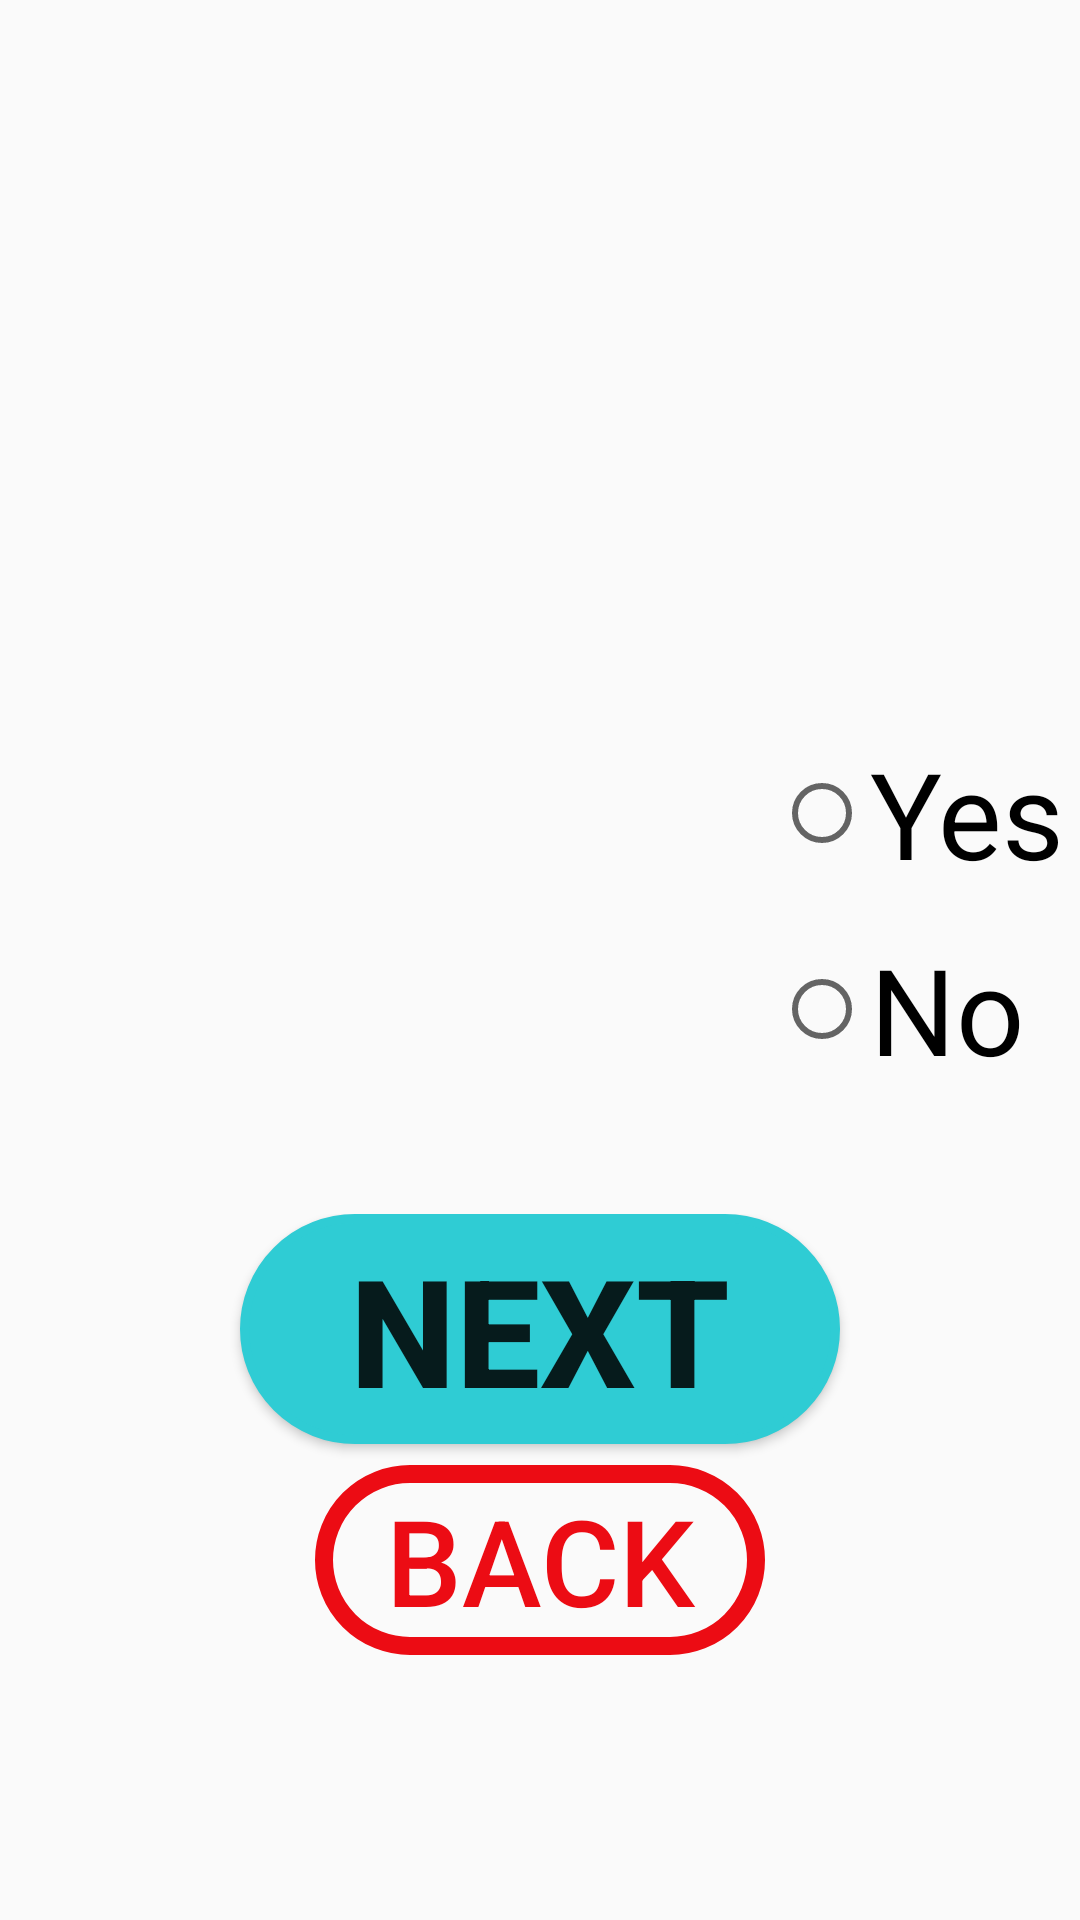

Here is an Android app screen rendered from its layout file. Give the layout XML and the strings, colors and styles it references.
<!-- AndroidManifest.xml: application theme AppTheme -->
<!-- res/layout/activity_questions.xml -->
<?xml version="1.0" encoding="utf-8"?>
<androidx.constraintlayout.widget.ConstraintLayout xmlns:android="http://schemas.android.com/apk/res/android"
    xmlns:app="http://schemas.android.com/apk/res-auto"
    xmlns:tools="http://schemas.android.com/tools"
    android:layout_width="match_parent"
    android:layout_height="match_parent"
    tools:context=".Questions"
    >


    <LinearLayout
        android:layout_width="match_parent"
        android:layout_height="match_parent"
        android:layout_margin="5dp"
        android:orientation="vertical">

        <TextView
            android:id="@+id/tv"
            android:layout_width="match_parent"
            android:layout_height="wrap_content"
            android:layout_weight="2"
            android:gravity="center_vertical|right"
            android:textColor="#000000"
            android:textSize="55sp" />

        <RadioGroup
            android:id="@+id/rg"
            android:layout_width="wrap_content"
            android:layout_height="wrap_content"
            android:layout_gravity="right"
            android:layout_weight="0.5">

            <RadioButton
                android:id="@+id/rbyes"
                android:layout_width="wrap_content"
                android:layout_height="wrap_content"
                android:layout_marginBottom="12dp"
                android:onClick="radioButtonClick"
                android:text="@string/yes"
                android:textSize="40sp" />

            <RadioButton
                android:id="@+id/rbno"
                android:layout_width="wrap_content"
                android:layout_height="wrap_content"
                android:onClick="radioButtonClick"
                android:text="@string/no"
                android:textSize="40sp" />

        </RadioGroup>

        <LinearLayout
            android:layout_width="match_parent"
            android:layout_height="wrap_content"
            android:layout_weight="1"
            android:gravity="center_horizontal"
            android:orientation="vertical">

            <Button
                android:id="@+id/next"
                android:layout_width="200dp"
                android:layout_height="wrap_content"
                android:layout_marginBottom="7dp"
                android:background="@drawable/edittextdesign"
                android:padding="5dp"
                android:text="@string/next"
                android:textStyle="bold"
                android:textSize="50sp" />

            <Button
                android:layout_width="150dp"
                android:layout_height="wrap_content"
                android:background="@drawable/buttondesign"
                android:padding="5dp"
                android:text="@string/back"
                android:textColor="#EC0C14"
                android:textSize="40sp" />

        </LinearLayout>
    </LinearLayout>
</androidx.constraintlayout.widget.ConstraintLayout>
<!-- resources referenced by this layout -->
<resources>
  <!-- drawable buttondesign (drawable) -->
  <?xml version="1.0" encoding="utf-8"?>
  <shape xmlns:android="http://schemas.android.com/apk/res/android">
      <stroke android:color="#EC0C14" android:width="6dp" ></stroke>
      <corners android:radius="50dp"></corners>
  
  </shape>
  <!-- drawable edittextdesign (drawable) -->
  <?xml version="1.0" encoding="utf-8"?>
  <shape xmlns:android="http://schemas.android.com/apk/res/android">
   <stroke android:color="#2fccd4" android:width="3dp" ></stroke>
      <corners android:radius="50dp"></corners>
      <solid android:color="#2fccd4"/>
  </shape>
  <string name="back">Back</string>
  <string name="next">Next</string>
  <string name="no">No</string>
  <string name="yes">Yes</string>
  <style name="AppTheme" parent="Theme.AppCompat.Light.DarkActionBar">
          
          <item name="colorPrimary">@color/colorPrimary</item>
          <item name="colorPrimaryDark">@color/colorPrimaryDark</item>
          <item name="colorAccent">#2fccd4</item>
          <item name="android:actionMenuTextColor">#000000</item>
  
      </style>
  <color name="colorPrimary">#07F3DA</color>
  <color name="colorPrimaryDark">#00574B</color>
</resources>
